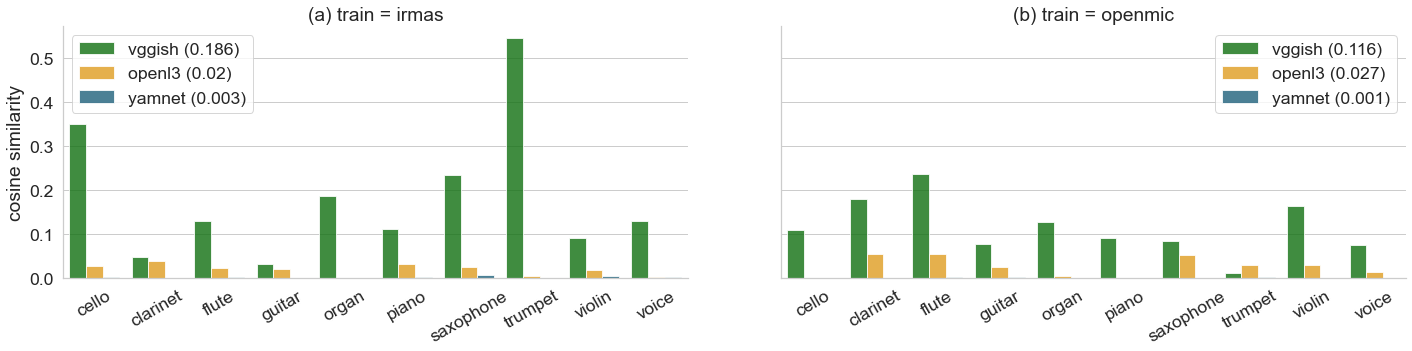

Source data for this figure (header and first rows):
instrument, embedding, train set, cosine similarity
cello, openl3, irmas, 0.02777
clarinet, openl3, irmas, -0.03873
flute, openl3, irmas, -0.02263
guitar, openl3, irmas, 0.02107
organ, openl3, irmas, -6.260178364553629e-05
piano, openl3, irmas, -0.0331
saxophone, openl3, irmas, 0.02613
trumpet, openl3, irmas, -0.00618
violin, openl3, irmas, 0.01959
voice, openl3, irmas, 0.002898
cello, openl3, openmic, 0.001346
clarinet, openl3, openmic, -0.0549
flute, openl3, openmic, -0.05439
guitar, openl3, openmic, -0.02578
organ, openl3, openmic, 0.004
piano, openl3, openmic, 0.001539
saxophone, openl3, openmic, -0.0539
trumpet, openl3, openmic, -0.02924
violin, openl3, openmic, 0.02955
voice, openl3, openmic, 0.01309
cello, vggish, irmas, 0.3506
clarinet, vggish, irmas, 0.04734
flute, vggish, irmas, -0.129
guitar, vggish, irmas, 0.03299
organ, vggish, irmas, 0.188
piano, vggish, irmas, 0.1117
saxophone, vggish, irmas, 0.2351
trumpet, vggish, irmas, 0.545
violin, vggish, irmas, 0.09218
voice, vggish, irmas, 0.1298
cello, vggish, openmic, -0.1095
clarinet, vggish, openmic, 0.1805
flute, vggish, openmic, 0.2367
guitar, vggish, openmic, -0.07758
organ, vggish, openmic, 0.1281
piano, vggish, openmic, -0.09172
saxophone, vggish, openmic, 0.08362
trumpet, vggish, openmic, -0.01108
violin, vggish, openmic, 0.1636
voice, vggish, openmic, 0.07492
cello, yamnet, irmas, 0.001973
clarinet, yamnet, irmas, 0.0004228
flute, yamnet, irmas, 0.002631
guitar, yamnet, irmas, 0.0005192
organ, yamnet, irmas, 0.001622
piano, yamnet, irmas, -0.002543
saxophone, yamnet, irmas, 0.006824
trumpet, yamnet, irmas, 0.001636
violin, yamnet, irmas, 0.003988
voice, yamnet, irmas, 0.003649
cello, yamnet, openmic, 0.0004104
clarinet, yamnet, openmic, 0.001264
flute, yamnet, openmic, -0.00281
guitar, yamnet, openmic, -0.002246
organ, yamnet, openmic, 0.0002354
piano, yamnet, openmic, -0.0009274
saxophone, yamnet, openmic, 0.001434
trumpet, yamnet, openmic, -0.002395
violin, yamnet, openmic, -0.001437
voice, yamnet, openmic, 0.0008045
